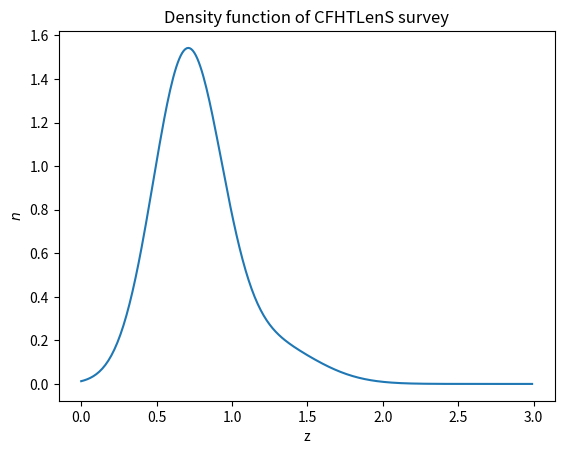
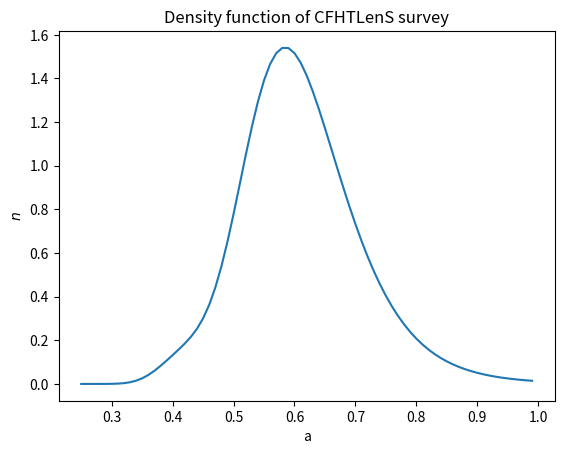

Write the Python code that produced these figures, in order.
import matplotlib.pyplot as plt
import numpy as np

z1 = 0.7
z2 = 1.2
a = 1.50
b = 0.32
c = 0.20
d = 0.46
norm = 1.0129840620118542


def nzCFTHLens(z):
    return (a*np.exp(-((z-z1)/b)**2)+c*np.exp(-((z-z2)/d)**2))/norm


z_axis = np.arange(0, 3, 0.01)
a_axis = np.arange(0.25, 1.0, 0.01)

yz = [nzCFTHLens(z) for z in z_axis]
ya = [nzCFTHLens(1/a - 1) for a in a_axis]

plt.figure(1)
plt.title('Density function of CFHTLenS survey')
plt.plot(z_axis, yz)
plt.xlabel('z')
plt.ylabel('$n$')

plt.figure(2)
plt.title('Density function of CFHTLenS survey')
plt.plot(a_axis, ya)
plt.xlabel('a')
plt.ylabel('$n$')

plt.show()
